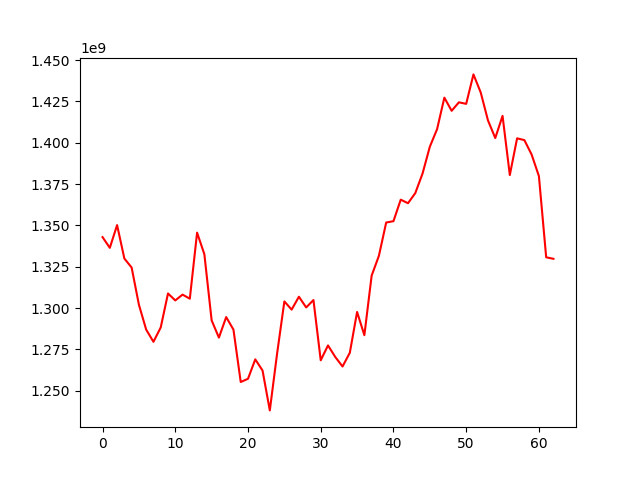

The data file committed next to this chart (first rows):
, 0
0, 1342908484
1, 1336423185
2, 1350171802
3, 1329964105
4, 1324506151
5, 1302022301
6, 1286970720
7, 1279595765
8, 1288289738
9, 1308837686
10, 1304624154
11, 1308142681
12, 1305664977
13, 1345614659
14, 1332543356
15, 1292569744
16, 1282143050
17, 1294546765
18, 1286971182
19, 1255289875
20, 1257241966
21, 1268988338
22, 1262233882
23, 1238120360
24, 1272445746
25, 1304005339
26, 1299064653
27, 1306857538
28, 1300382346
29, 1304858883
30, 1268418798
31, 1277414119
32, 1270412661
33, 1264669569
34, 1272969875
35, 1297651805
36, 1283597578
37, 1319593230
38, 1331631043
39, 1351731314
40, 1352544960
41, 1365545663
42, 1363404896
43, 1369496837
44, 1381345567
45, 1397552326
46, 1408199089
47, 1427249878
48, 1419293216
49, 1424419651
50, 1423493650
51, 1441303429
52, 1430361650
53, 1413437586
54, 1402817665
55, 1416229090
56, 1380466501
57, 1402640610
58, 1401574923
59, 1392827230
... 3 more rows
